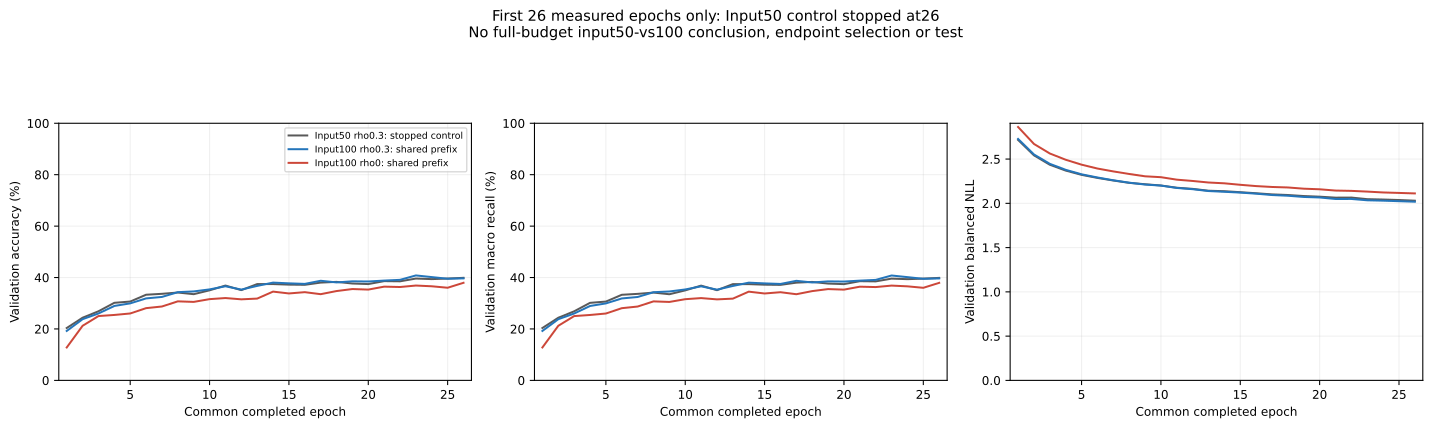

Source data for this figure (header and first rows):
case, epoch, scope, human_stopped_control, val_support, val_accuracy, val_macro_recall, val_balanced_nll
L4_tile50_rho03, 1, shared_measured_prefix_only, True, 1399, 0.2037, 0.2037, 2.716
L4_tile50_rho03, 2, shared_measured_prefix_only, True, 1399, 0.2437, 0.2436, 2.542
L4_tile50_rho03, 3, shared_measured_prefix_only, True, 1399, 0.2688, 0.2686, 2.436
L4_tile50_rho03, 4, shared_measured_prefix_only, True, 1399, 0.3016, 0.3015, 2.37
L4_tile50_rho03, 5, shared_measured_prefix_only, True, 1399, 0.3066, 0.3065, 2.322
L4_tile50_rho03, 6, shared_measured_prefix_only, True, 1399, 0.3331, 0.3329, 2.287
L4_tile50_rho03, 7, shared_measured_prefix_only, True, 1399, 0.3367, 0.3364, 2.258
L4_tile50_rho03, 8, shared_measured_prefix_only, True, 1399, 0.3417, 0.3415, 2.231
L4_tile50_rho03, 9, shared_measured_prefix_only, True, 1399, 0.3352, 0.335, 2.216
L4_tile50_rho03, 10, shared_measured_prefix_only, True, 1399, 0.3503, 0.35, 2.202
L4_tile50_rho03, 11, shared_measured_prefix_only, True, 1399, 0.3688, 0.3686, 2.176
L4_tile50_rho03, 12, shared_measured_prefix_only, True, 1399, 0.351, 0.3507, 2.164
L4_tile50_rho03, 13, shared_measured_prefix_only, True, 1399, 0.3746, 0.3743, 2.142
L4_tile50_rho03, 14, shared_measured_prefix_only, True, 1399, 0.3746, 0.3743, 2.137
L4_tile50_rho03, 15, shared_measured_prefix_only, True, 1399, 0.3724, 0.3722, 2.126
L4_tile50_rho03, 16, shared_measured_prefix_only, True, 1399, 0.3717, 0.3715, 2.114
L4_tile50_rho03, 17, shared_measured_prefix_only, True, 1399, 0.3803, 0.3801, 2.101
L4_tile50_rho03, 18, shared_measured_prefix_only, True, 1399, 0.3831, 0.3829, 2.094
L4_tile50_rho03, 19, shared_measured_prefix_only, True, 1399, 0.3767, 0.3765, 2.083
L4_tile50_rho03, 20, shared_measured_prefix_only, True, 1399, 0.3746, 0.3743, 2.075
L4_tile50_rho03, 21, shared_measured_prefix_only, True, 1399, 0.386, 0.3857, 2.064
L4_tile50_rho03, 22, shared_measured_prefix_only, True, 1399, 0.3853, 0.385, 2.065
L4_tile50_rho03, 23, shared_measured_prefix_only, True, 1399, 0.396, 0.3958, 2.047
L4_tile50_rho03, 24, shared_measured_prefix_only, True, 1399, 0.3939, 0.3936, 2.043
L4_tile50_rho03, 25, shared_measured_prefix_only, True, 1399, 0.396, 0.3957, 2.038
L4_tile50_rho03, 26, shared_measured_prefix_only, True, 1399, 0.3989, 0.3986, 2.03
L4_tile100_rho03, 1, shared_measured_prefix_only, False, 1399, 0.1923, 0.1923, 2.728
L4_tile100_rho03, 2, shared_measured_prefix_only, False, 1399, 0.238, 0.2379, 2.552
L4_tile100_rho03, 3, shared_measured_prefix_only, False, 1399, 0.2602, 0.26, 2.446
L4_tile100_rho03, 4, shared_measured_prefix_only, False, 1399, 0.2895, 0.2893, 2.379
L4_tile100_rho03, 5, shared_measured_prefix_only, False, 1399, 0.2995, 0.2994, 2.328
L4_tile100_rho03, 6, shared_measured_prefix_only, False, 1399, 0.3188, 0.3186, 2.292
L4_tile100_rho03, 7, shared_measured_prefix_only, False, 1399, 0.3245, 0.3243, 2.261
L4_tile100_rho03, 8, shared_measured_prefix_only, False, 1399, 0.3431, 0.3429, 2.233
L4_tile100_rho03, 9, shared_measured_prefix_only, False, 1399, 0.346, 0.3458, 2.212
L4_tile100_rho03, 10, shared_measured_prefix_only, False, 1399, 0.3538, 0.3536, 2.201
L4_tile100_rho03, 11, shared_measured_prefix_only, False, 1399, 0.366, 0.3657, 2.174
L4_tile100_rho03, 12, shared_measured_prefix_only, False, 1399, 0.3531, 0.3529, 2.16
L4_tile100_rho03, 13, shared_measured_prefix_only, False, 1399, 0.3674, 0.3672, 2.139
L4_tile100_rho03, 14, shared_measured_prefix_only, False, 1399, 0.3803, 0.3801, 2.13
L4_tile100_rho03, 15, shared_measured_prefix_only, False, 1399, 0.3774, 0.3772, 2.121
L4_tile100_rho03, 16, shared_measured_prefix_only, False, 1399, 0.3753, 0.3751, 2.109
L4_tile100_rho03, 17, shared_measured_prefix_only, False, 1399, 0.3874, 0.3872, 2.094
L4_tile100_rho03, 18, shared_measured_prefix_only, False, 1399, 0.381, 0.3808, 2.086
L4_tile100_rho03, 19, shared_measured_prefix_only, False, 1399, 0.3853, 0.3851, 2.072
L4_tile100_rho03, 20, shared_measured_prefix_only, False, 1399, 0.3846, 0.3843, 2.066
L4_tile100_rho03, 21, shared_measured_prefix_only, False, 1399, 0.3881, 0.3879, 2.049
L4_tile100_rho03, 22, shared_measured_prefix_only, False, 1399, 0.391, 0.3908, 2.049
L4_tile100_rho03, 23, shared_measured_prefix_only, False, 1399, 0.4081, 0.4079, 2.034
L4_tile100_rho03, 24, shared_measured_prefix_only, False, 1399, 0.4017, 0.4015, 2.03
L4_tile100_rho03, 25, shared_measured_prefix_only, False, 1399, 0.3953, 0.395, 2.024
L4_tile100_rho03, 26, shared_measured_prefix_only, False, 1399, 0.3967, 0.3965, 2.018
L4_tile100_rho0, 1, shared_measured_prefix_only, False, 1399, 0.1279, 0.128, 2.862
L4_tile100_rho0, 2, shared_measured_prefix_only, False, 1399, 0.2123, 0.2123, 2.671
L4_tile100_rho0, 3, shared_measured_prefix_only, False, 1399, 0.2502, 0.2501, 2.563
L4_tile100_rho0, 4, shared_measured_prefix_only, False, 1399, 0.2545, 0.2543, 2.492
L4_tile100_rho0, 5, shared_measured_prefix_only, False, 1399, 0.2602, 0.26, 2.437
L4_tile100_rho0, 6, shared_measured_prefix_only, False, 1399, 0.2809, 0.2808, 2.393
L4_tile100_rho0, 7, shared_measured_prefix_only, False, 1399, 0.2873, 0.2872, 2.361
L4_tile100_rho0, 8, shared_measured_prefix_only, False, 1399, 0.3074, 0.3072, 2.332
... 18 more rows
